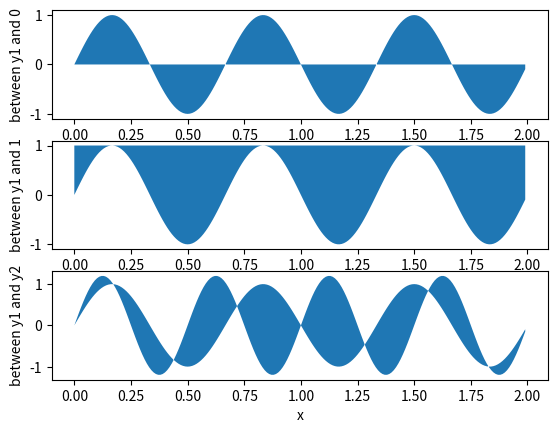

This figure's Python source:
# [redacted]
#Ejerercicio 4
#Diciembre 2016

import matplotlib.pyplot as plt 
import numpy as np

x=np.arange(0.0,2,0.01)
y1=np.sin(3*np.pi*x)
y2=1.2*np.sin(4*np.pi*x)
plt.subplot(3,1,1)
plt.fill_between(x,0,y1)
plt.ylabel('between y1 and 0')
plt.subplot(3,1,2)
plt.fill_between(x,y1,1)
plt.ylabel('between y1 and 1')
plt.subplot(3,1,3)
plt.fill_between(x,y1,y2)
plt.ylabel('between y1 and y2')
plt.xlabel('x')
plt.show()


